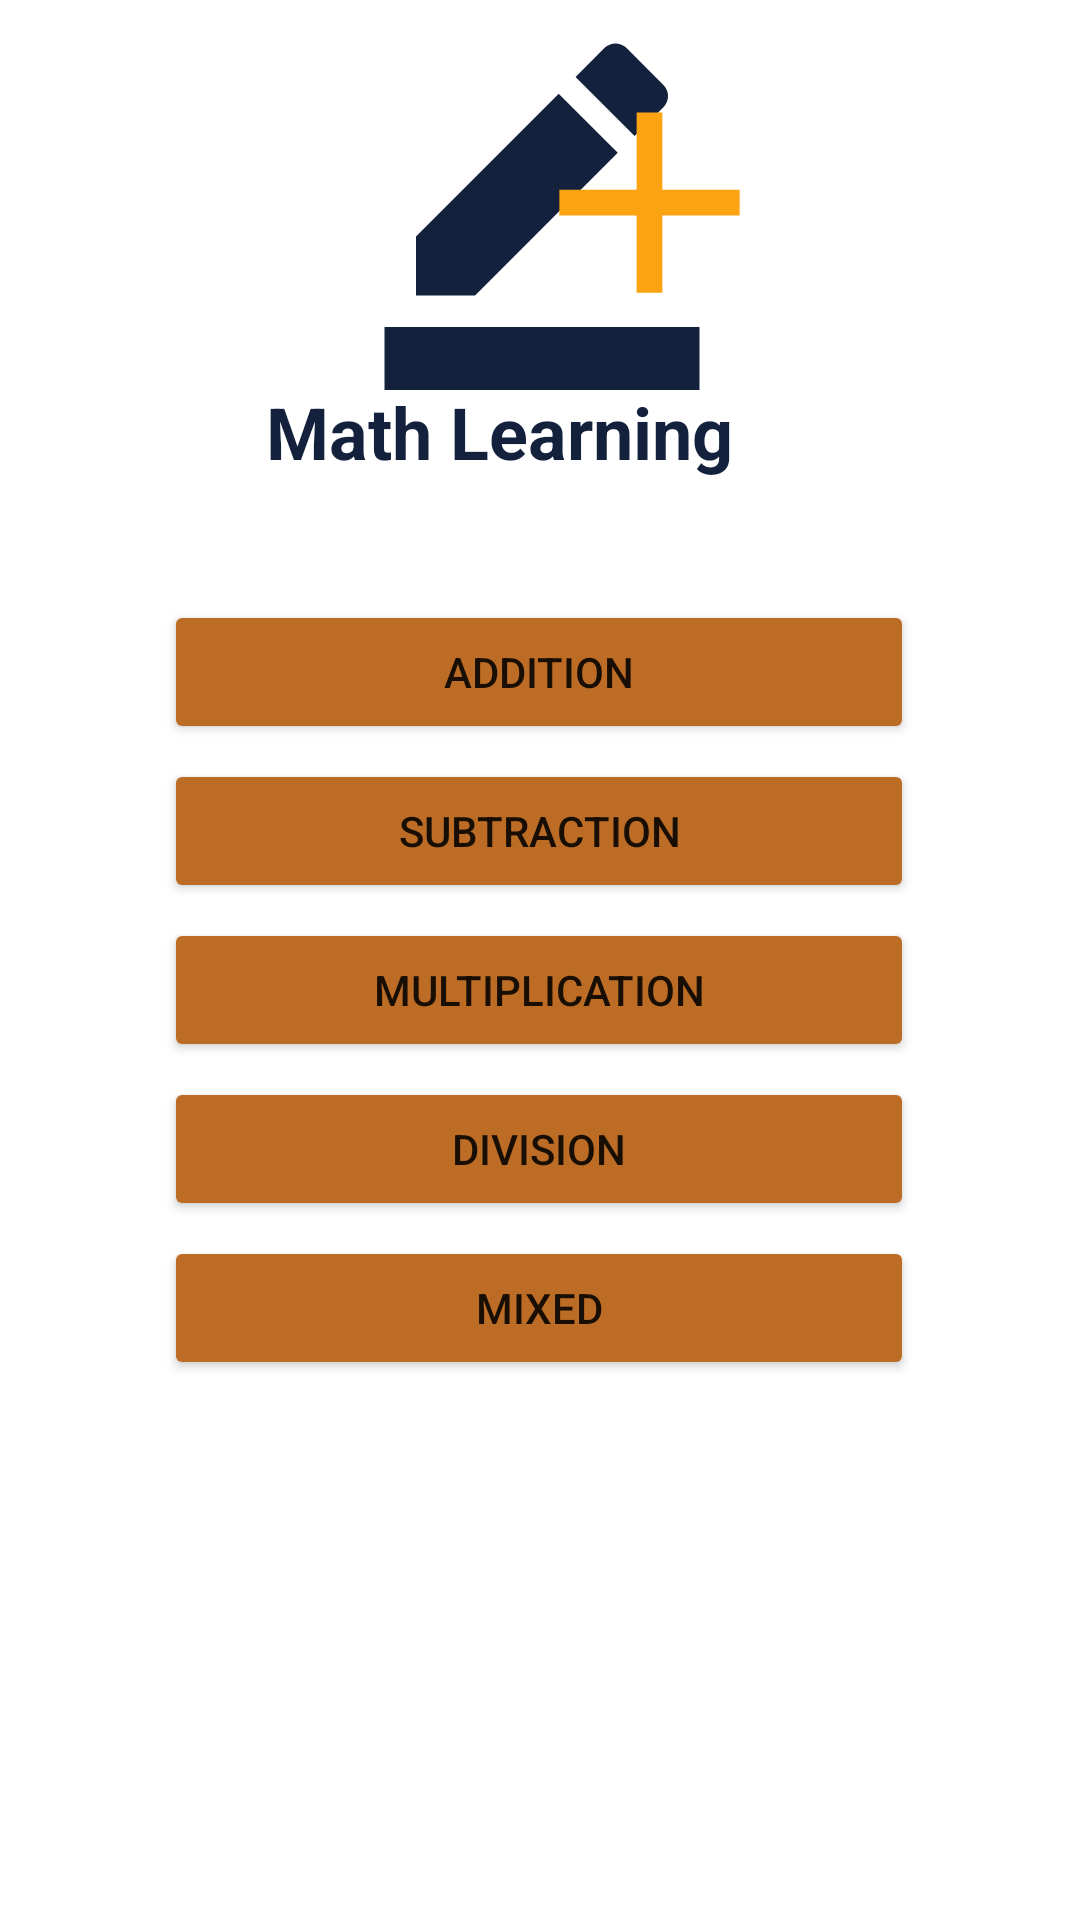

Produce the Android XML layout that renders to this screen, including the resource entries it uses.
<!-- AndroidManifest.xml: application theme Theme.MathLearningGame -->
<!-- res/layout/activity_main.xml -->
<?xml version="1.0" encoding="utf-8"?>
<androidx.constraintlayout.widget.ConstraintLayout xmlns:android="http://schemas.android.com/apk/res/android"
    xmlns:app="http://schemas.android.com/apk/res-auto"
    xmlns:tools="http://schemas.android.com/tools"
    android:layout_width="match_parent"
    android:layout_height="match_parent"
    android:orientation="vertical"
    tools:context=".MainActivity" >

    <Button
        android:id="@+id/button_make_a_wish"
        android:layout_width="250dp"
        android:layout_height="wrap_content"
        android:layout_gravity="center_horizontal"
        android:layout_marginStart="55dp"
        android:layout_marginTop="200dp"
        android:layout_marginEnd="56dp"
        android:backgroundTint="@color/button_home"
        android:text="Addition"
        app:cornerRadius="20dp"
        app:layout_constraintEnd_toEndOf="parent"
        app:layout_constraintStart_toStartOf="parent"
        app:layout_constraintTop_toTopOf="parent" />

    <Button
        android:id="@+id/button_no_mistake"
        android:layout_width="250dp"
        android:layout_height="wrap_content"
        android:layout_gravity="center_horizontal"
        android:layout_marginStart="55dp"
        android:layout_marginTop="5dp"
        android:layout_marginEnd="56dp"
        android:backgroundTint="@color/button_home"
        android:text="Subtraction"
        app:cornerRadius="20dp"
        app:layout_constraintEnd_toEndOf="parent"
        app:layout_constraintStart_toStartOf="parent"
        app:layout_constraintTop_toBottomOf="@+id/button_make_a_wish" />

    <Button
        android:id="@+id/button_take_chances"
        android:layout_width="250dp"
        android:layout_height="wrap_content"
        android:layout_gravity="center_horizontal"
        android:layout_marginStart="55dp"
        android:layout_marginTop="5dp"
        android:layout_marginEnd="56dp"
        android:backgroundTint="@color/button_home"
        android:text="multiplication"
        app:cornerRadius="20dp"
        app:layout_constraintEnd_toEndOf="parent"
        app:layout_constraintStart_toStartOf="parent"
        app:layout_constraintTop_toBottomOf="@+id/button_no_mistake" />

    <Button
        android:id="@+id/button_time_trial"
        android:layout_width="250dp"
        android:layout_height="wrap_content"
        android:layout_gravity="center_horizontal"
        android:layout_marginStart="55dp"
        android:layout_marginTop="5dp"
        android:layout_marginEnd="56dp"
        android:backgroundTint="@color/button_home"
        android:text="division"
        app:cornerRadius="20dp"
        app:layout_constraintEnd_toEndOf="parent"
        app:layout_constraintStart_toStartOf="parent"
        app:layout_constraintTop_toBottomOf="@+id/button_take_chances" />

    <Button
        android:id="@+id/button_mixed"
        android:layout_width="250dp"
        android:layout_height="wrap_content"
        android:layout_gravity="center_horizontal"
        android:layout_marginStart="55dp"
        android:layout_marginTop="5dp"
        android:layout_marginEnd="56dp"
        android:backgroundTint="@color/button_home"
        android:text="mixed"
        app:cornerRadius="20dp"
        app:layout_constraintEnd_toEndOf="parent"
        app:layout_constraintStart_toStartOf="parent"
        app:layout_constraintTop_toBottomOf="@+id/button_time_trial" />

    <TextView
        android:id="@+id/textView3"
        android:layout_width="183dp"
        android:layout_height="42dp"
        android:layout_marginTop="119dp"
        android:gravity="center_horizontal|center_vertical"
        android:text="Math Learning"
        android:textColor="@color/select_option_title"
        android:textSize="24sp"
        android:textStyle="bold"
        app:layout_constraintEnd_toEndOf="parent"
        app:layout_constraintHorizontal_bias="0.423"
        app:layout_constraintStart_toStartOf="parent"
        app:layout_constraintTop_toTopOf="@+id/imageView" />

    <ImageView
        android:id="@+id/imageView"
        android:layout_width="169dp"
        android:layout_height="126dp"
        android:layout_marginStart="96dp"
        android:layout_marginTop="4dp"
        app:layout_constraintStart_toStartOf="parent"
        app:layout_constraintTop_toTopOf="parent"
        app:srcCompat="@drawable/ic_baseline_border_color_24" />

    <ImageView
        android:id="@+id/imageView2"
        android:layout_width="145dp"
        android:layout_height="103dp"
        android:layout_marginStart="144dp"
        android:layout_marginTop="16dp"
        app:layout_constraintStart_toStartOf="parent"
        app:layout_constraintTop_toTopOf="parent"
        app:srcCompat="@drawable/ic_baseline_add_24" />
</androidx.constraintlayout.widget.ConstraintLayout>
<!-- resources referenced by this layout -->
<resources>
  <color name="button_home">#bc6c25</color>
  <color name="select_option_title">#14213d</color>
  <!-- drawable ic_baseline_add_24 (drawable) -->
  <vector android:height="24dp" android:tint="#FCA311"
      android:viewportHeight="24" android:viewportWidth="24"
      android:width="24dp" xmlns:android="http://schemas.android.com/apk/res/android">
      <path android:fillColor="@android:color/white" android:pathData="M19,13h-6v6h-2v-6H5v-2h6V5h2v6h6v2z"/>
  </vector>
  <!-- drawable ic_baseline_border_color_24 (drawable) -->
  <vector android:height="24dp" android:tint="#14213D"
      android:viewportHeight="24" android:viewportWidth="24"
      android:width="24dp" xmlns:android="http://schemas.android.com/apk/res/android">
      <path android:fillColor="@android:color/white" android:pathData="M22,24H2v-4h20V24zM13.06,5.19l3.75,3.75L7.75,18H4v-3.75L13.06,5.19zM17.88,7.87l-3.75,-3.75l1.83,-1.83c0.39,-0.39 1.02,-0.39 1.41,0l2.34,2.34c0.39,0.39 0.39,1.02 0,1.41L17.88,7.87z"/>
  </vector>
  <style name="Theme.MathLearningGame" parent="Theme.MaterialComponents.DayNight.DarkActionBar">
          
          <item name="colorPrimary">@color/purple_500</item>
          <item name="colorPrimaryVariant">@color/purple_700</item>
          <item name="colorOnPrimary">@color/white</item>
          
          <item name="colorSecondary">@color/teal_200</item>
          <item name="colorSecondaryVariant">@color/teal_700</item>
          <item name="colorOnSecondary">@color/black</item>
          
          <item name="android:statusBarColor" tools:targetApi="l">?attr/colorPrimaryVariant</item>
          
      </style>
  <color name="purple_500">#FF6200EE</color>
  <color name="purple_700">#FF3700B3</color>
  <color name="white">#FFFFFFFF</color>
  <color name="teal_200">#FF03DAC5</color>
  <color name="teal_700">#FF018786</color>
  <color name="black">#FF000000</color>
</resources>
